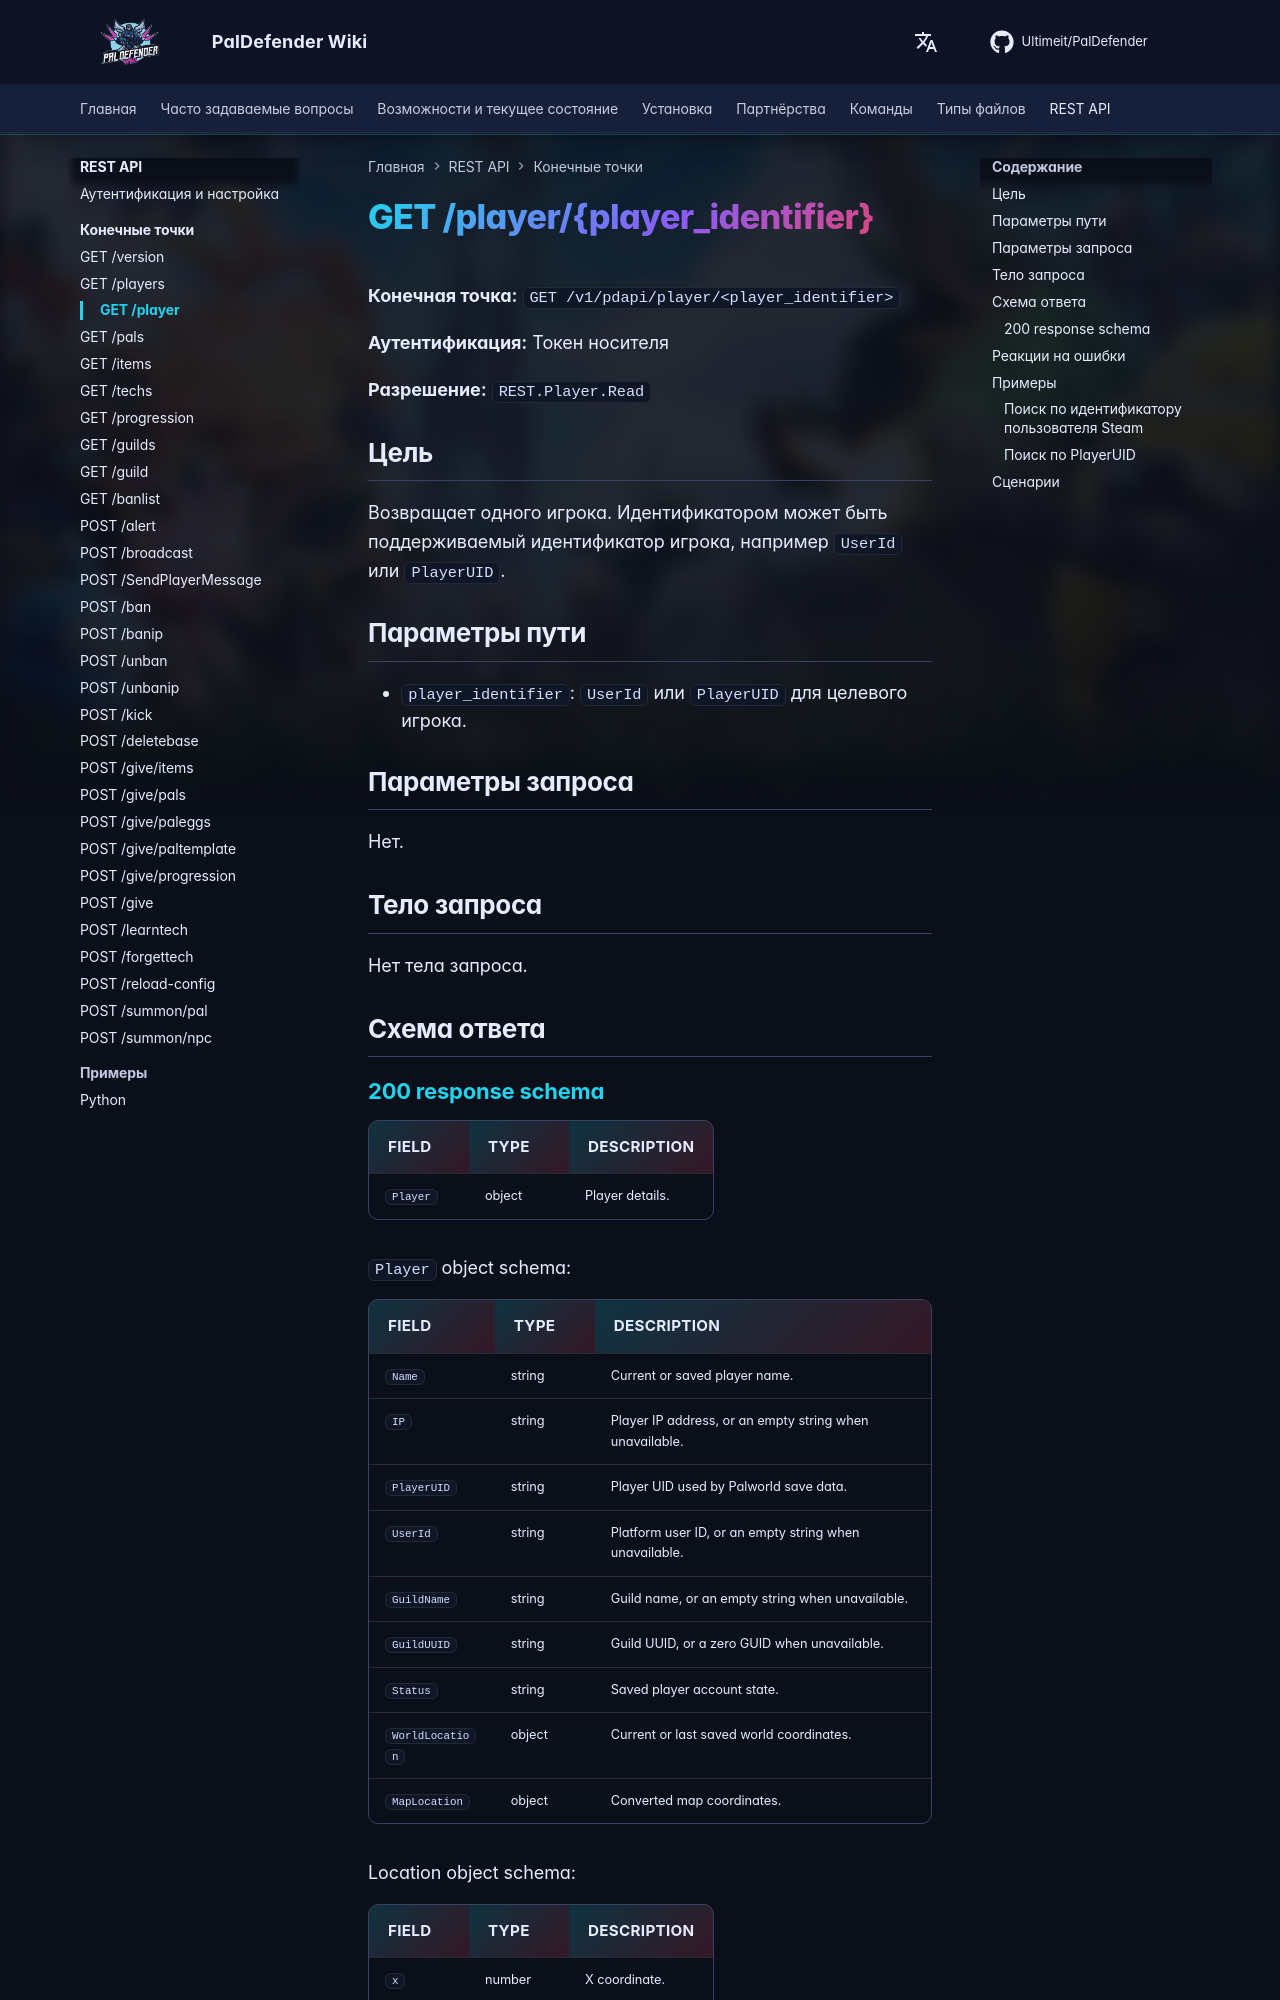

repository: Ultimeit/PalDefender · page: ru/RESTAPI/Endpoints/player/index.html · generator: mkdocs

# GET /player/{player_identifier}



**Конечная точка:** `GET /v1/pdapi/player/<player_identifier>`

**Аутентификация:** Токен носителя

**Разрешение:** `REST.Player.Read`

## Цель

Возвращает одного игрока. Идентификатором может быть поддерживаемый идентификатор игрока, например `UserId` или `PlayerUID`.

## Параметры пути

- `player_identifier`: `UserId` или `PlayerUID` для целевого игрока.

## Параметры запроса

Нет.

## Тело запроса

Нет тела запроса.

## Схема ответа

--8<-- "_snippets/restapi/schemas/player.md"
